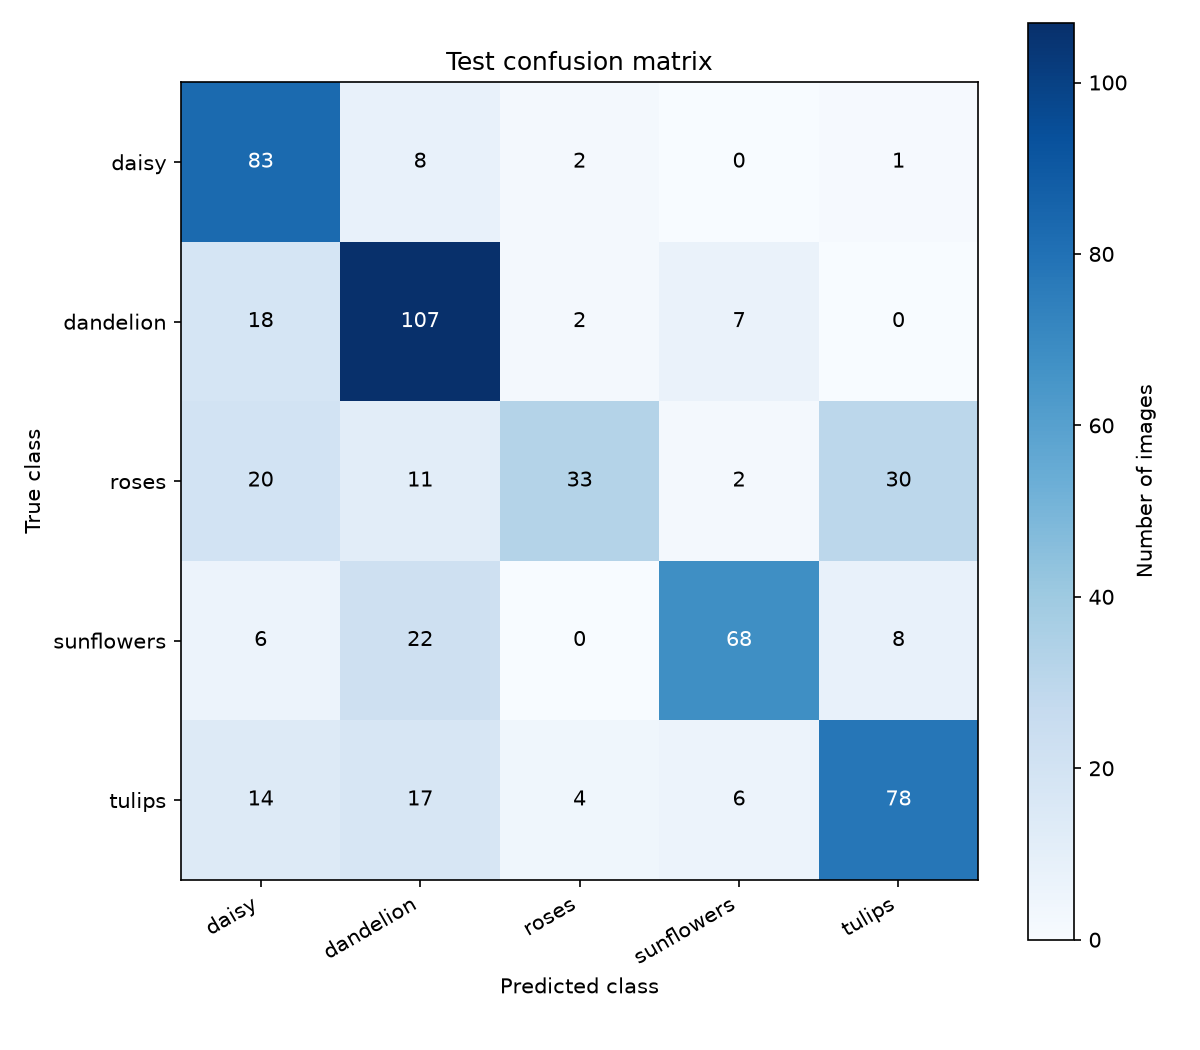

The file beside this chart, header and first rows:
true, daisy, dandelion, roses, sunflowers, tulips
daisy, 83, 8, 2, 0, 1
dandelion, 18, 107, 2, 7, 0
roses, 20, 11, 33, 2, 30
sunflowers, 6, 22, 0, 68, 8
tulips, 14, 17, 4, 6, 78
